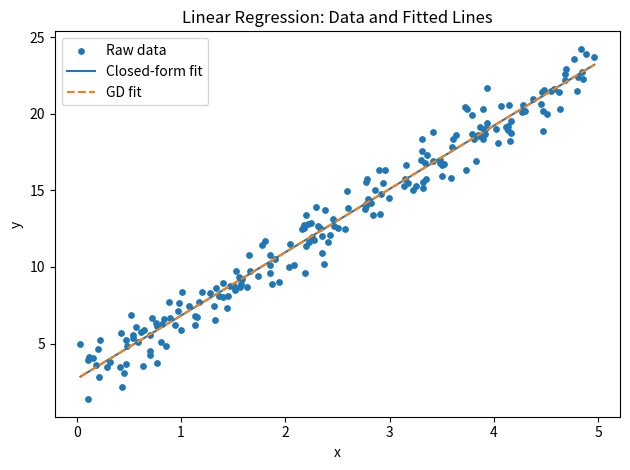
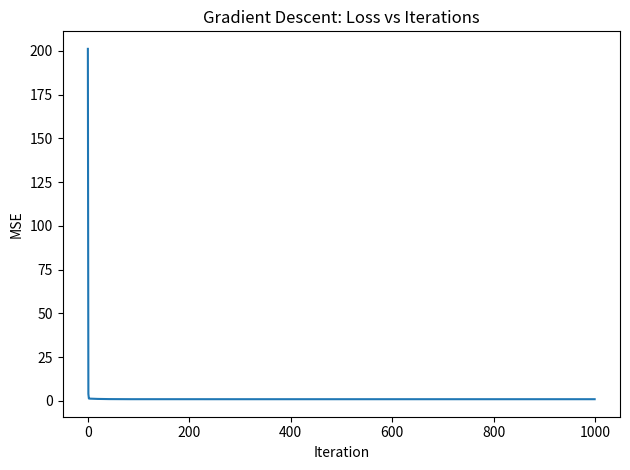

Here is the Python script that generated these plots, in order:
# -*- coding: utf-8 -*-
"""Homework 1.ipynb

Automatically generated by Colab.

Original file is located at
    https://colab.research.google.com/drive/1B7rhZVEoKUwzVjYy7gjFk4GVhuQXeRj9
"""

# gradient_descent_linear_regression.py
# CS5710 Machine Learning — Home Assignment 1 — Q7
# Author: Ashmitha Kumbham
# University: University of Central Missouri
# Course: CS5710 Machine Learning (Fall 2025)

import numpy as np
import matplotlib.pyplot as plt

rng = np.random.default_rng(42)

def generate_data(n=200, x_low=0.0, x_high=5.0, true_intercept=3.0, true_slope=4.0, noise_std=1.0):
    x = rng.uniform(x_low, x_high, size=n)
    eps = rng.normal(0.0, noise_std, size=n)
    y = true_intercept + true_slope * x + eps
    return x.reshape(-1, 1), y

def add_bias(X):
    # Add a column of ones for the intercept term
    return np.hstack([np.ones((X.shape[0], 1)), X])

def normal_equation(X, y):
    # Closed-form solution: theta = (X^T X)^(-1) X^T y
    XtX = X.T @ X
    Xty = X.T @ y
    theta = np.linalg.inv(XtX) @ Xty
    return theta  # [intercept, slope]

def mse(y_pred, y_true):
    return np.mean((y_pred - y_true) ** 2)

def gradient_descent(X, y, lr=0.05, iters=1000):
    m, n = X.shape
    theta = np.zeros(n)  # [theta0, theta1]
    history = []
    for t in range(iters):
        y_pred = X @ theta
        residual = y_pred - y
        grad = (2.0 / m) * (X.T @ residual)  # gradient of MSE
        theta -= lr * grad
        history.append(mse(y_pred, y))
    return theta, np.array(history)

def main():
    # Generate synthetic data
    X_raw, y = generate_data(n=200, x_low=0.0, x_high=5.0, true_intercept=3.0, true_slope=4.0, noise_std=1.0)
    X = add_bias(X_raw)  # shape (m, 2) with first column ones

    # Closed-form (Normal Equation)
    theta_ne = normal_equation(X, y)
    intercept_ne, slope_ne = theta_ne[0], theta_ne[1]
    print(f"[Normal Equation] intercept={intercept_ne:.4f}, slope={slope_ne:.4f}")

    # Gradient Descent
    theta_gd, loss_hist = gradient_descent(X, y, lr=0.05, iters=1000)
    intercept_gd, slope_gd = theta_gd[0], theta_gd[1]
    print(f"[Gradient Descent] intercept={intercept_gd:.4f}, slope={slope_gd:.4f}")
    print(f"Final MSE (GD): {loss_hist[-1]:.4f}")

    # Predictions for plotting lines
    x_line = np.linspace(X_raw.min(), X_raw.max(), 200).reshape(-1, 1)
    X_line = add_bias(x_line)
    y_line_ne = X_line @ theta_ne
    y_line_gd = X_line @ theta_gd

    # Figure 1: raw data + both fitted lines
    plt.figure()
    plt.scatter(X_raw, y, s=15, label="Raw data")
    plt.plot(x_line, y_line_ne, label="Closed-form fit")
    plt.plot(x_line, y_line_gd, linestyle="--", label="GD fit")
    plt.xlabel("x")
    plt.ylabel("y")
    plt.title("Linear Regression: Data and Fitted Lines")
    plt.legend()
    plt.tight_layout()
    plt.savefig("fig_data_and_fits.png", dpi=180)

    # Figure 2: loss curve for Gradient Descent
    plt.figure()
    plt.plot(np.arange(len(loss_hist)), loss_hist)
    plt.xlabel("Iteration")
    plt.ylabel("MSE")
    plt.title("Gradient Descent: Loss vs Iterations")
    plt.tight_layout()
    plt.savefig("fig_loss_curve.png", dpi=180)

if __name__ == "__main__":
    main()